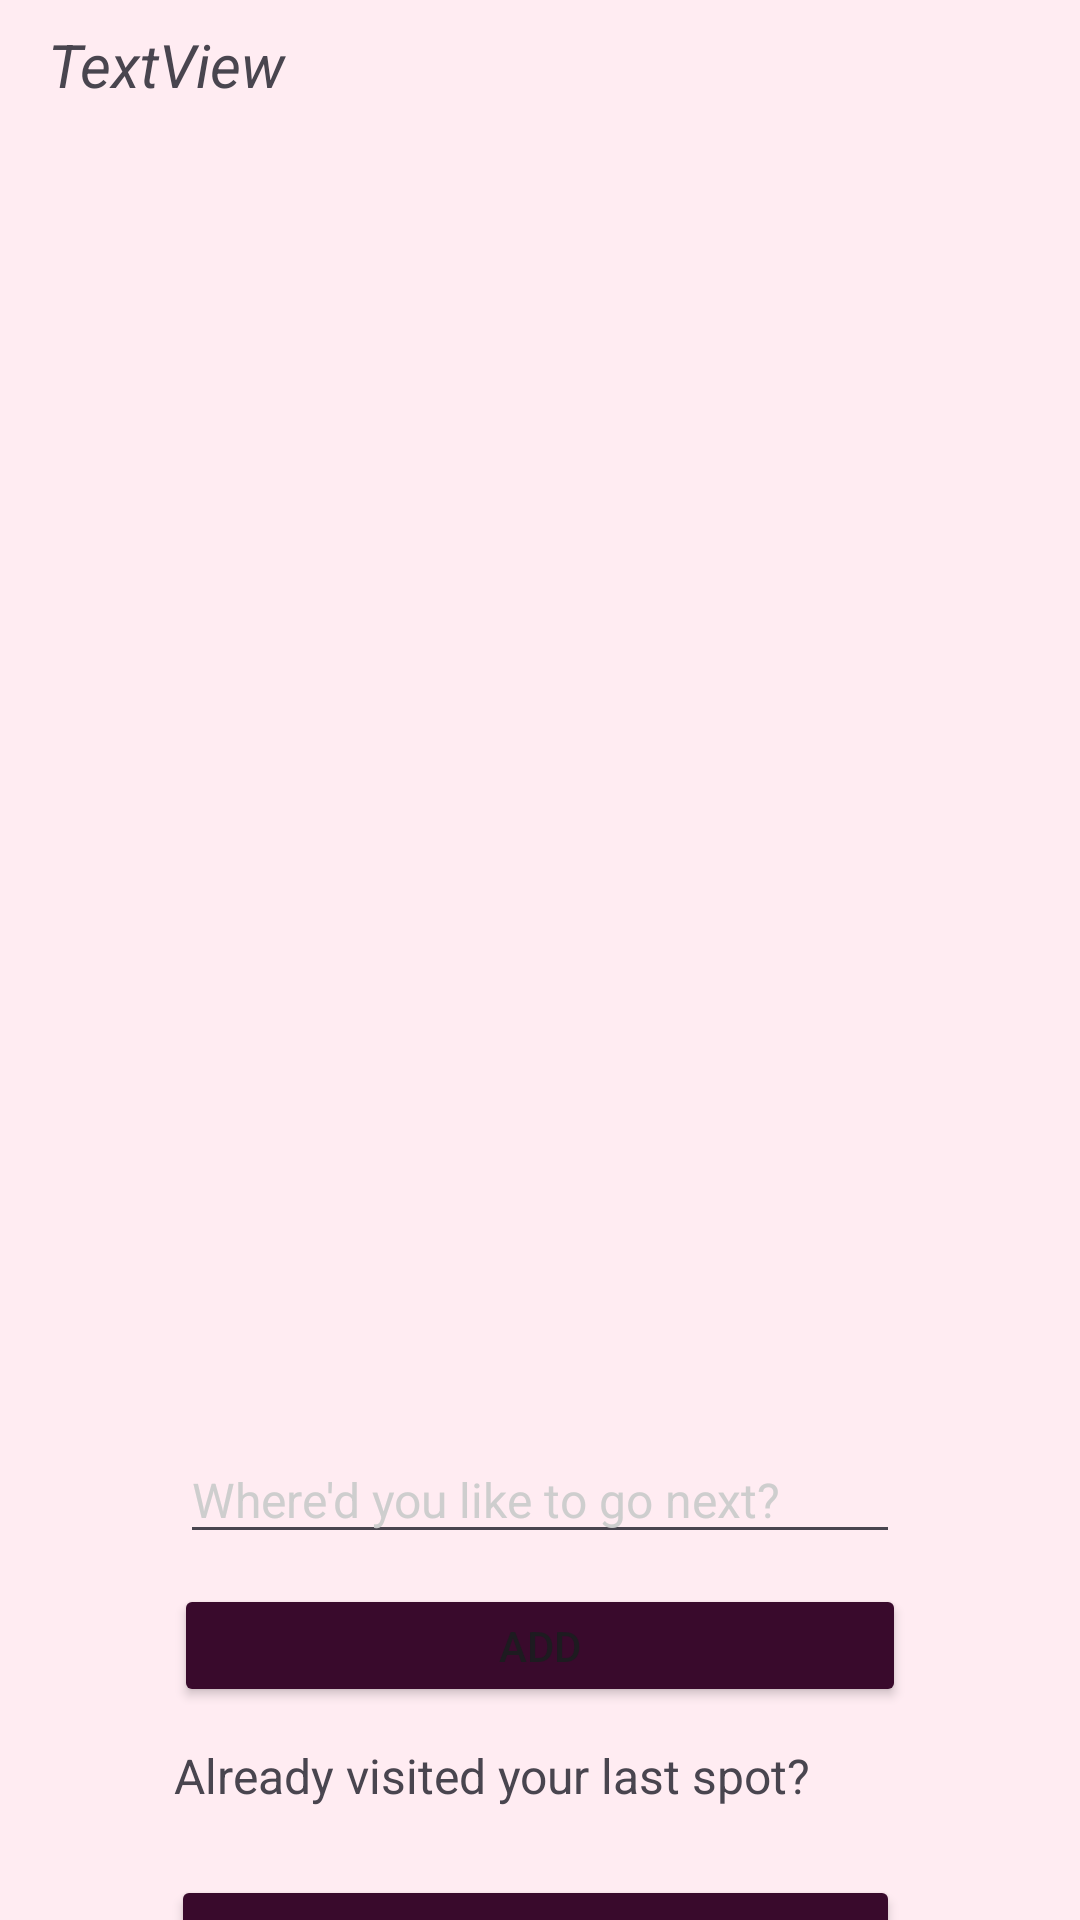

Layout XML and referenced resources for this Android screen:
<!-- AndroidManifest.xml: application theme Theme.TourIst -->
<!-- res/layout/fragment_itinerary_screen.xml -->
<?xml version="1.0" encoding="utf-8"?>
<androidx.constraintlayout.widget.ConstraintLayout xmlns:android="http://schemas.android.com/apk/res/android"
    xmlns:app="http://schemas.android.com/apk/res-auto"
    xmlns:tools="http://schemas.android.com/tools"
    android:layout_width="match_parent"
    android:layout_height="match_parent"
    android:background="#FFECF2"
    tools:context=".ItineraryScreen">

    <androidx.recyclerview.widget.RecyclerView
        android:id="@+id/recViewItineraryDesList"
        android:layout_width="408dp"
        android:layout_height="406dp"
        android:layout_marginTop="16dp"
        android:background="#FFECF2"
        app:layout_constraintEnd_toEndOf="parent"
        app:layout_constraintStart_toStartOf="parent"
        app:layout_constraintTop_toBottomOf="@+id/txtItineraryTitle" />

    <Button
        android:id="@+id/btnAddDes"
        android:layout_width="244dp"
        android:layout_height="41dp"
        android:layout_marginTop="10dp"
        android:backgroundTint="#FF390A2C"
        android:text="Add"
        app:layout_constraintEnd_toEndOf="@+id/txtItineraryAdd"
        app:layout_constraintStart_toStartOf="@+id/txtItineraryAdd"
        app:layout_constraintTop_toBottomOf="@+id/txtItineraryAdd" />

    <Button
        android:id="@+id/btnDropDes"
        android:layout_width="243dp"
        android:layout_height="41dp"
        android:layout_marginTop="10dp"
        android:backgroundTint="#FF390A2C"
        android:text="Drop"
        app:layout_constraintEnd_toEndOf="@+id/txtDrop"
        app:layout_constraintStart_toStartOf="@+id/txtDrop"
        app:layout_constraintTop_toBottomOf="@+id/txtDrop" />

    <TextView
        android:id="@+id/txtDrop"
        android:layout_width="241dp"
        android:layout_height="34dp"
        android:layout_marginTop="12dp"
        android:text="Already visited your last spot?"
        android:textSize="16sp"
        app:layout_constraintStart_toStartOf="@+id/btnAddDes"
        app:layout_constraintTop_toBottomOf="@+id/btnAddDes"
        tools:text="Already visited your last spot?" />

    <EditText
        android:id="@+id/txtItineraryAdd"
        style="@style/EditTextHintStyle"
        android:layout_width="240dp"
        android:layout_height="39dp"
        android:layout_marginStart="15dp"
        android:layout_marginTop="18dp"
        android:layout_marginEnd="15dp"
        android:ems="9"
        android:hint="@string/add_hint_it"
        android:inputType="text"
        android:textColorHint="@color/hint_color"
        app:layout_constraintEnd_toEndOf="parent"
        app:layout_constraintStart_toStartOf="parent"
        app:layout_constraintTop_toBottomOf="@+id/recViewItineraryDesList" />

    <TextView
        android:id="@+id/txtItineraryTitle"
        android:layout_width="182dp"
        android:layout_height="31dp"
        android:layout_marginStart="16dp"
        android:layout_marginTop="8dp"
        android:text="TextView"
        android:textSize="20sp"
        android:textStyle="italic"
        app:layout_constraintStart_toStartOf="parent"
        app:layout_constraintTop_toTopOf="parent" />
</androidx.constraintlayout.widget.ConstraintLayout>
<!-- resources referenced by this layout -->
<resources>
  <color name="hint_color">#F5CCCCCC</color>
  <string name="add_hint_it">Where\'d you like to go next?</string>
  <style name="EditTextHintStyle">
          <item name="android:textSize">16sp</item>  
          <item name="android:textColorHint">@color/hint_color</item>
          <item name="android:textAppearance">@style/HintTextAppearance</item>
      </style>
  <style name="Theme.TourIst" parent="Base.Theme.TourIst" />
  <style name="HintTextAppearance">
          <item name="android:textSize">14sp</item>  
      </style>
  <style name="Base.Theme.TourIst" parent="Theme.Material3.DayNight.NoActionBar">
          
          
      </style>
</resources>
